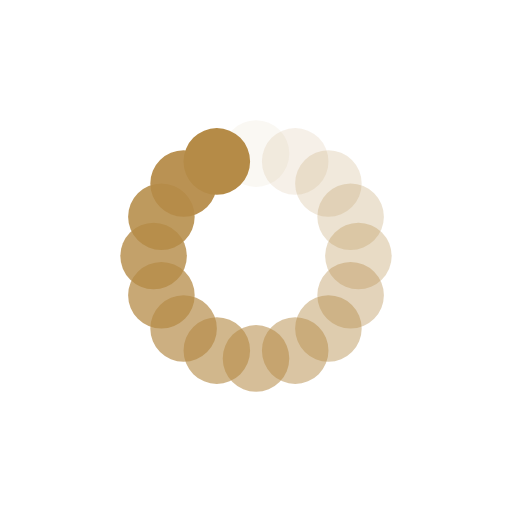
t = 0.00 s
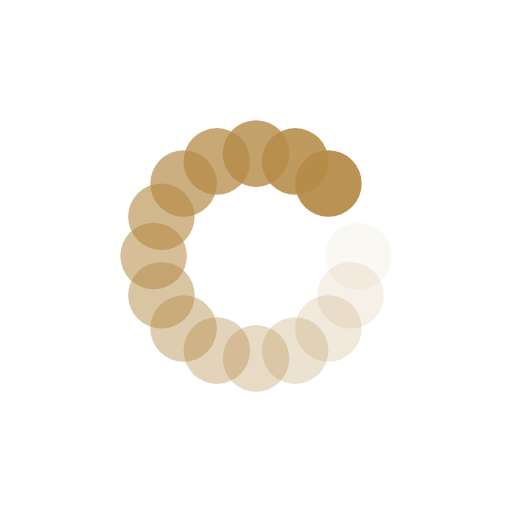
t = 0.26 s
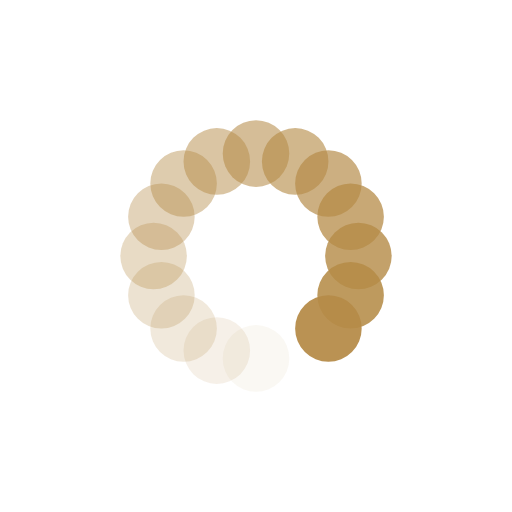
t = 0.53 s
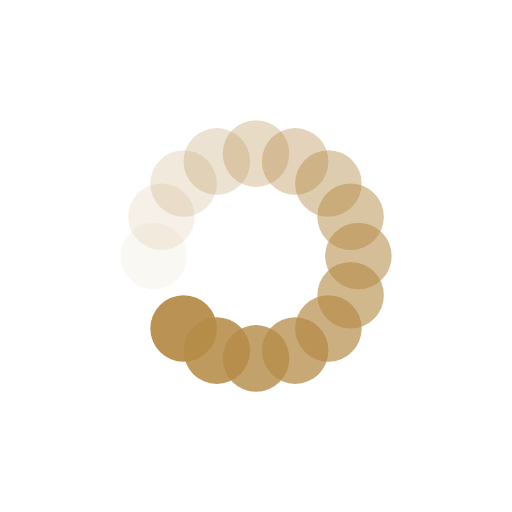
t = 0.79 s

The animated SVG that drew these frames (rendered in a browser with its animation timeline set to each time). Animation: 16 SMIL elements (animate=16); one cycle of 1.05 s, repeats indefinitely.

<?xml version="1.0" encoding="utf-8"?>
<svg xmlns="http://www.w3.org/2000/svg" xmlns:xlink="http://www.w3.org/1999/xlink" style="margin: auto; background: none; display: block; shape-rendering: auto;" width="200px" height="200px" viewBox="0 0 100 100" preserveAspectRatio="xMidYMid">
<g transform="rotate(0 50 50)">
  <rect x="43.5" y="23.5" rx="6.5" ry="6.5" width="13" height="13" fill="#b58b47">
    <animate attributeName="opacity" values="1;0" keyTimes="0;1" dur="1.0526315789473684s" begin="-0.9868421052631579s" repeatCount="indefinite"></animate>
  </rect>
</g><g transform="rotate(22.5 50 50)">
  <rect x="43.5" y="23.5" rx="6.5" ry="6.5" width="13" height="13" fill="#b58b47">
    <animate attributeName="opacity" values="1;0" keyTimes="0;1" dur="1.0526315789473684s" begin="-0.9210526315789473s" repeatCount="indefinite"></animate>
  </rect>
</g><g transform="rotate(45 50 50)">
  <rect x="43.5" y="23.5" rx="6.5" ry="6.5" width="13" height="13" fill="#b58b47">
    <animate attributeName="opacity" values="1;0" keyTimes="0;1" dur="1.0526315789473684s" begin="-0.8552631578947368s" repeatCount="indefinite"></animate>
  </rect>
</g><g transform="rotate(67.5 50 50)">
  <rect x="43.5" y="23.5" rx="6.5" ry="6.5" width="13" height="13" fill="#b58b47">
    <animate attributeName="opacity" values="1;0" keyTimes="0;1" dur="1.0526315789473684s" begin="-0.7894736842105262s" repeatCount="indefinite"></animate>
  </rect>
</g><g transform="rotate(90 50 50)">
  <rect x="43.5" y="23.5" rx="6.5" ry="6.5" width="13" height="13" fill="#b58b47">
    <animate attributeName="opacity" values="1;0" keyTimes="0;1" dur="1.0526315789473684s" begin="-0.7236842105263157s" repeatCount="indefinite"></animate>
  </rect>
</g><g transform="rotate(112.5 50 50)">
  <rect x="43.5" y="23.5" rx="6.5" ry="6.5" width="13" height="13" fill="#b58b47">
    <animate attributeName="opacity" values="1;0" keyTimes="0;1" dur="1.0526315789473684s" begin="-0.6578947368421052s" repeatCount="indefinite"></animate>
  </rect>
</g><g transform="rotate(135 50 50)">
  <rect x="43.5" y="23.5" rx="6.5" ry="6.5" width="13" height="13" fill="#b58b47">
    <animate attributeName="opacity" values="1;0" keyTimes="0;1" dur="1.0526315789473684s" begin="-0.5921052631578947s" repeatCount="indefinite"></animate>
  </rect>
</g><g transform="rotate(157.5 50 50)">
  <rect x="43.5" y="23.5" rx="6.5" ry="6.5" width="13" height="13" fill="#b58b47">
    <animate attributeName="opacity" values="1;0" keyTimes="0;1" dur="1.0526315789473684s" begin="-0.5263157894736842s" repeatCount="indefinite"></animate>
  </rect>
</g><g transform="rotate(180 50 50)">
  <rect x="43.5" y="23.5" rx="6.5" ry="6.5" width="13" height="13" fill="#b58b47">
    <animate attributeName="opacity" values="1;0" keyTimes="0;1" dur="1.0526315789473684s" begin="-0.4605263157894737s" repeatCount="indefinite"></animate>
  </rect>
</g><g transform="rotate(202.5 50 50)">
  <rect x="43.5" y="23.5" rx="6.5" ry="6.5" width="13" height="13" fill="#b58b47">
    <animate attributeName="opacity" values="1;0" keyTimes="0;1" dur="1.0526315789473684s" begin="-0.3947368421052631s" repeatCount="indefinite"></animate>
  </rect>
</g><g transform="rotate(225 50 50)">
  <rect x="43.5" y="23.5" rx="6.5" ry="6.5" width="13" height="13" fill="#b58b47">
    <animate attributeName="opacity" values="1;0" keyTimes="0;1" dur="1.0526315789473684s" begin="-0.3289473684210526s" repeatCount="indefinite"></animate>
  </rect>
</g><g transform="rotate(247.5 50 50)">
  <rect x="43.5" y="23.5" rx="6.5" ry="6.5" width="13" height="13" fill="#b58b47">
    <animate attributeName="opacity" values="1;0" keyTimes="0;1" dur="1.0526315789473684s" begin="-0.2631578947368421s" repeatCount="indefinite"></animate>
  </rect>
</g><g transform="rotate(270 50 50)">
  <rect x="43.5" y="23.5" rx="6.5" ry="6.5" width="13" height="13" fill="#b58b47">
    <animate attributeName="opacity" values="1;0" keyTimes="0;1" dur="1.0526315789473684s" begin="-0.19736842105263155s" repeatCount="indefinite"></animate>
  </rect>
</g><g transform="rotate(292.5 50 50)">
  <rect x="43.5" y="23.5" rx="6.5" ry="6.5" width="13" height="13" fill="#b58b47">
    <animate attributeName="opacity" values="1;0" keyTimes="0;1" dur="1.0526315789473684s" begin="-0.13157894736842105s" repeatCount="indefinite"></animate>
  </rect>
</g><g transform="rotate(315 50 50)">
  <rect x="43.5" y="23.5" rx="6.5" ry="6.5" width="13" height="13" fill="#b58b47">
    <animate attributeName="opacity" values="1;0" keyTimes="0;1" dur="1.0526315789473684s" begin="-0.06578947368421052s" repeatCount="indefinite"></animate>
  </rect>
</g><g transform="rotate(337.5 50 50)">
  <rect x="43.5" y="23.5" rx="6.5" ry="6.5" width="13" height="13" fill="#b58b47">
    <animate attributeName="opacity" values="1;0" keyTimes="0;1" dur="1.0526315789473684s" begin="0s" repeatCount="indefinite"></animate>
  </rect>
</g>
<!-- [ldio] generated by https://loading.io/ --></svg>